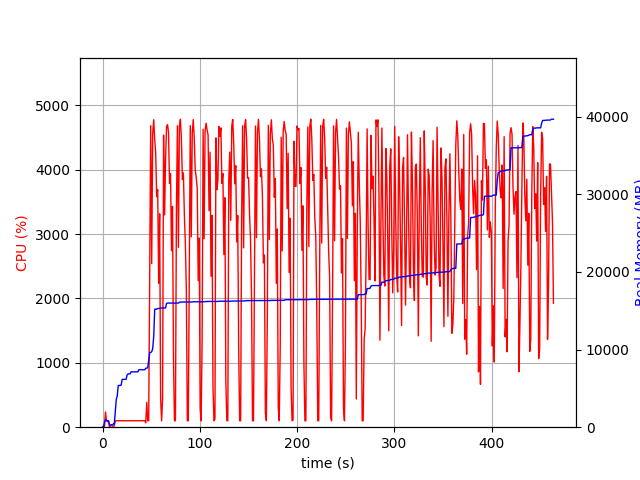

Values plotted in this chart, from the file beside it:
elapsed_time, nproc, cpu, mem_real, mem_virtual
3.910064697265625e-05, 1, 0.0, 5.848, 3185
1.007, 2, 20.8, 49.86, 154.5
2.016, 4, 13.9, 653.1, 2341
3.024, 4, 235.9, 963.5, 2701
4.033, 4, 100.2, 934.6, 2650
5.04, 3, 99.2, 720.5, 2069
6.048, 3, 100.3, 845.4, 2213
7.056, 4, 3.0, 405.8, 1953
8.065, 3, 1.0, 203.8, 1535
9.073, 3, 0.0, 332.7, 1657
10.08, 3, 2.0, 247.1, 1575
11.09, 4, 5.0, 423.7, 1975
12.1, 1, 24.8, 408.9, 1642
13.11, 1, 101.2, 1925, 3656
14.11, 1, 99.2, 3589, 6680
15.12, 1, 100.1, 4037, 6776
16.13, 1, 101.2, 5367, 8578
17.14, 1, 100.0, 5367, 8578
18.15, 1, 101.9, 5389, 8578
19.16, 1, 100.0, 5423, 8690
20.17, 1, 99.9, 6159, 10738
21.18, 1, 99.9, 6159, 10738
22.19, 1, 101.0, 6159, 10738
23.21, 1, 99.9, 6159, 10738
24.22, 1, 101.0, 6159, 10738
25.23, 1, 99.0, 6713, 10738
26.24, 1, 100.9, 6865, 10738
27.25, 1, 99.9, 6865, 10738
28.26, 1, 99.9, 6865, 10738
29.27, 1, 99.9, 7127, 10738
30.28, 1, 99.9, 7133, 10738
31.29, 1, 99.9, 7135, 10750
32.3, 1, 100.0, 7135, 10750
33.31, 1, 100.8, 7135, 10750
34.33, 1, 99.9, 7135, 10750
35.34, 1, 100.9, 7135, 10750
36.35, 1, 99.9, 7135, 10750
37.36, 1, 100.9, 7401, 10750
38.37, 1, 99.9, 7401, 10750
39.38, 1, 100.0, 7401, 10750
40.39, 1, 99.9, 7401, 10750
41.4, 1, 99.9, 7401, 10750
42.41, 1, 99.9, 7401, 10750
43.42, 1, 100.9, 7401, 10750
44.43, 1, 68.2, 7597, 14199
45.44, 1, 385.7, 7613, 14199
46.46, 1, 98.8, 7647, 14199
47.47, 1, 99.9, 8683, 16887
48.48, 1, 2447, 9623, 17061
49.51, 1, 4683, 9623, 17061
50.54, 1, 2542, 9732, 17061
51.56, 1, 4555, 10105, 23730
52.61, 1, 4777, 11650, 23962
53.63, 1, 4471, 15205, 24318
54.64, 1, 4268, 15205, 24321
55.66, 1, 3579, 15205, 24321
56.69, 1, 3691, 15290, 24326
57.7, 1, 2235, 15290, 24326
58.71, 1, 3314, 15310, 24326
59.72, 1, 447.5, 15356, 24326
... 398 more rows
